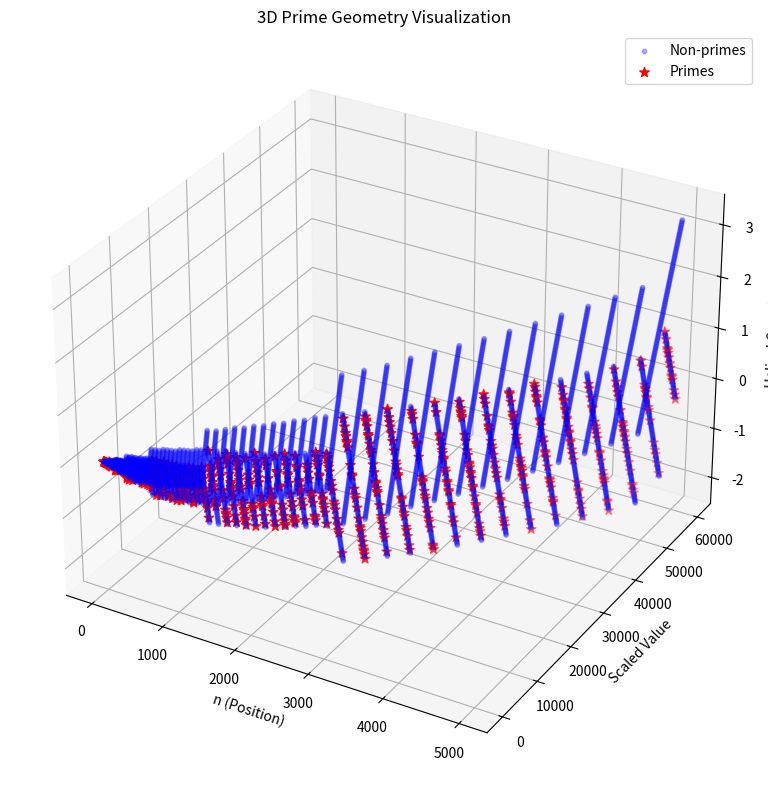

This figure's Python source:
import math
import numpy as np
import matplotlib.pyplot as plt
import scipy
from mpl_toolkits.mplot3d import Axes3D

# Choose your universal constant
UNIVERSAL = 360   # or math.e, or 2.71828

class Numberspace:
    def __init__(self, B: float, C: float = UNIVERSAL):
        if B == 0:
            raise ValueError("B cannot be zero")
        self._B = B
        self._C = C

    def __call__(self, value: float) -> float:
        return value * (self._B / self._C)

def is_prime(n: int) -> bool:
    if n < 2:
        return False
    for i in range(2, int(math.sqrt(n)) + 1):
        if n % i == 0:
            return False
    return True

# Parameters
N_POINTS = 5000


# HELIX_FREQ = scipy.constants.golden_ratio   # you can tweak this ratio
HELIX_FREQ = 17  # you can tweak this ratio

LOG_SCALE = False     # toggle for log scaling on Y-axis

# Instantiate your transformer with a fixed B
transformer = Numberspace(B=math.e)  # e.g. scale factor base = 2

# Generate data
n = np.arange(1, N_POINTS)
primality = np.vectorize(is_prime)(n)

# Y-values: choose raw, log, or polynomial
if LOG_SCALE:
    y_raw = np.log(n, where=(n>1), out=np.zeros_like(n, dtype=float))
else:
    y_raw = n * (n / math.pi)

# Apply your Numberspace transform
y = transformer(y_raw)

# Z-values for the helix
z = np.sin( math.pi * HELIX_FREQ * n )

# Split into primes vs non-primes
x_primes   = n[primality]
y_primes   = y[primality]
z_primes   = z[primality]

x_nonprimes = n[~primality]
y_nonprimes = y[~primality]
z_nonprimes = z[~primality]

# Plot
fig = plt.figure(figsize=(12, 8))
ax  = fig.add_subplot(111, projection='3d')

ax.scatter(x_nonprimes, y_nonprimes, z_nonprimes,
           c='blue', alpha=0.3, s=10, label='Non-primes')

ax.scatter(x_primes, y_primes, z_primes,
           c='red', marker='*', s=50, label='Primes')

ax.set_xlabel('n (Position)')
ax.set_ylabel('Scaled Value')
ax.set_zlabel('Helical Coord')
ax.set_title('3D Prime Geometry Visualization')
ax.legend()

# If you want a log‐scaled axis instead of pre‐transform:
# ax.set_yscale('log')

plt.tight_layout()
plt.show()
